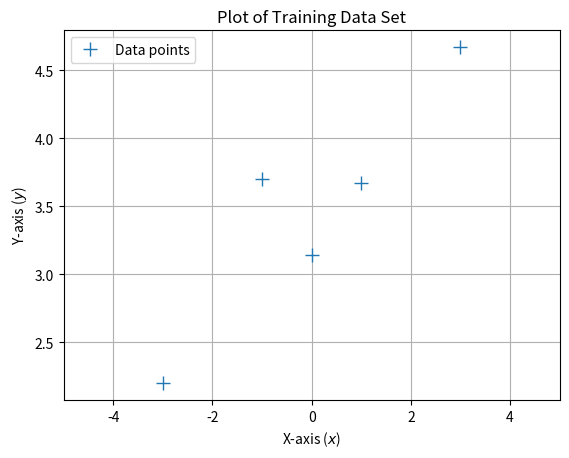

This chart was generated by the following Python code:
import numpy as np
import scipy.linalg
import matplotlib.pyplot as plt

# Define training set
X = np.array([-3, -1, 0.0, 1, 3]).reshape(-1,1) # 5x1 vector, N=5, D=1
y = np.array([2.2, 3.7, 3.14, 3.67, 4.67]).reshape(-1,1) # 5x1 vector

# Plot the training set
plt.figure()
plt.plot(X, y, '+', markersize=10, label='Data points')
plt.xlabel("X-axis ($x$)")
plt.ylabel("Y-axis ($y$)")
plt.title("Plot of Training Data Set")
plt.xlim([-5, 5]) # Setting x-axis limits
plt.legend()
plt.grid(True)
plt.show()
